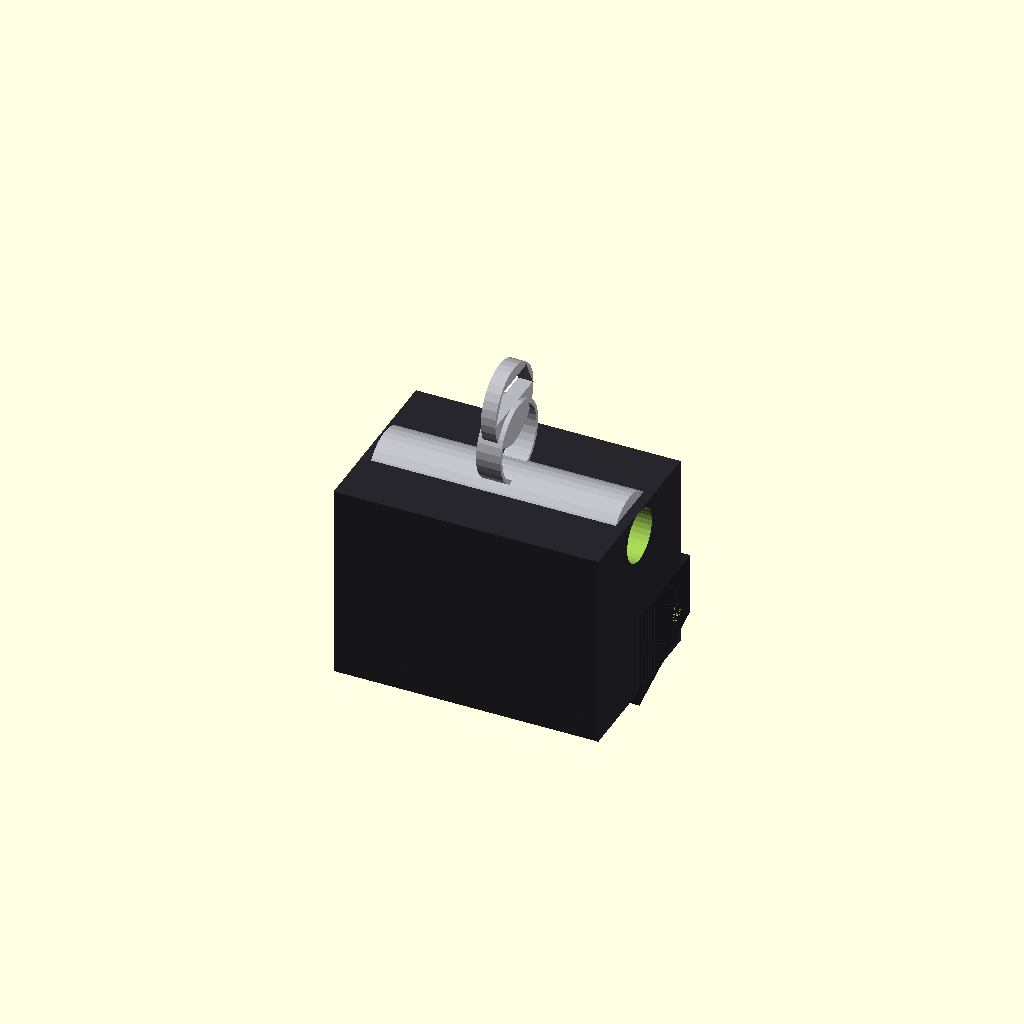
Cell 1 — every parameter at its default value.
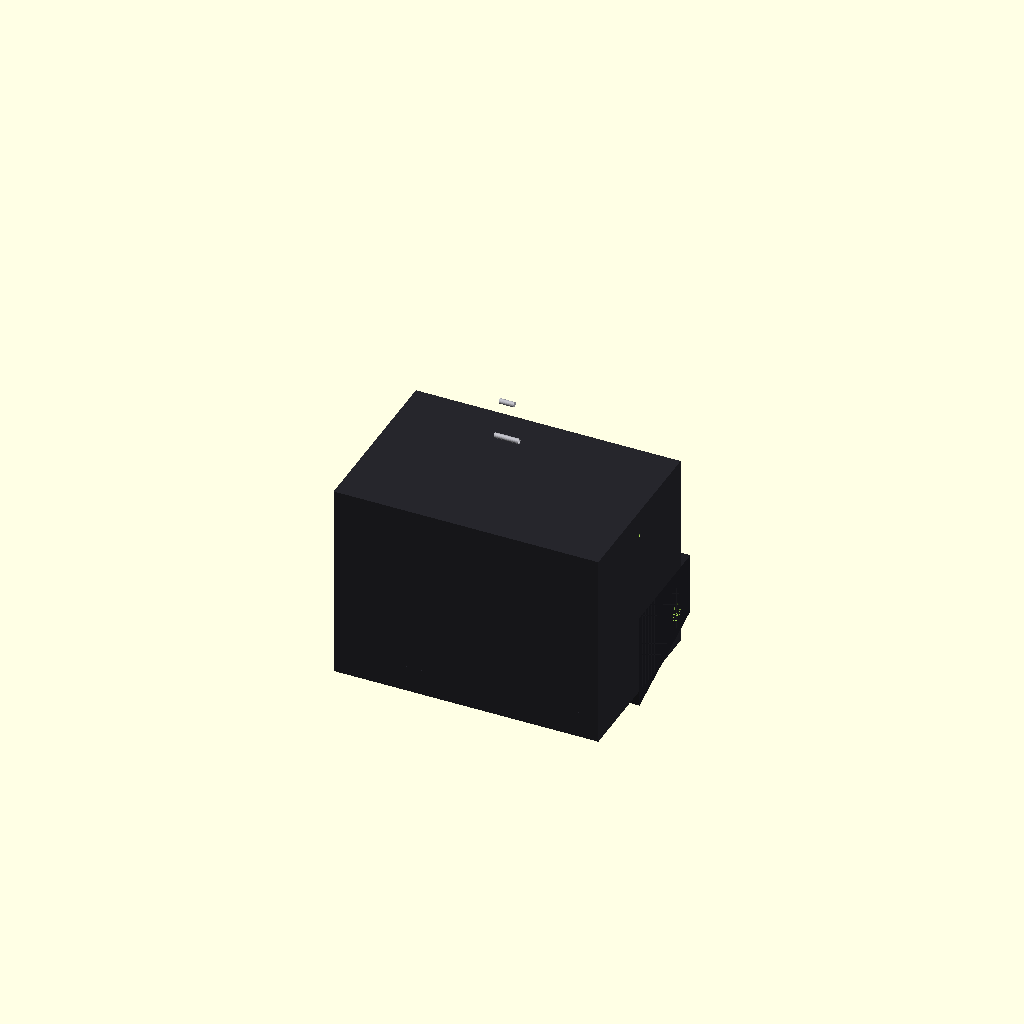
Cell 2: the same model with shaft_bore_diameter_mm = 0.1.
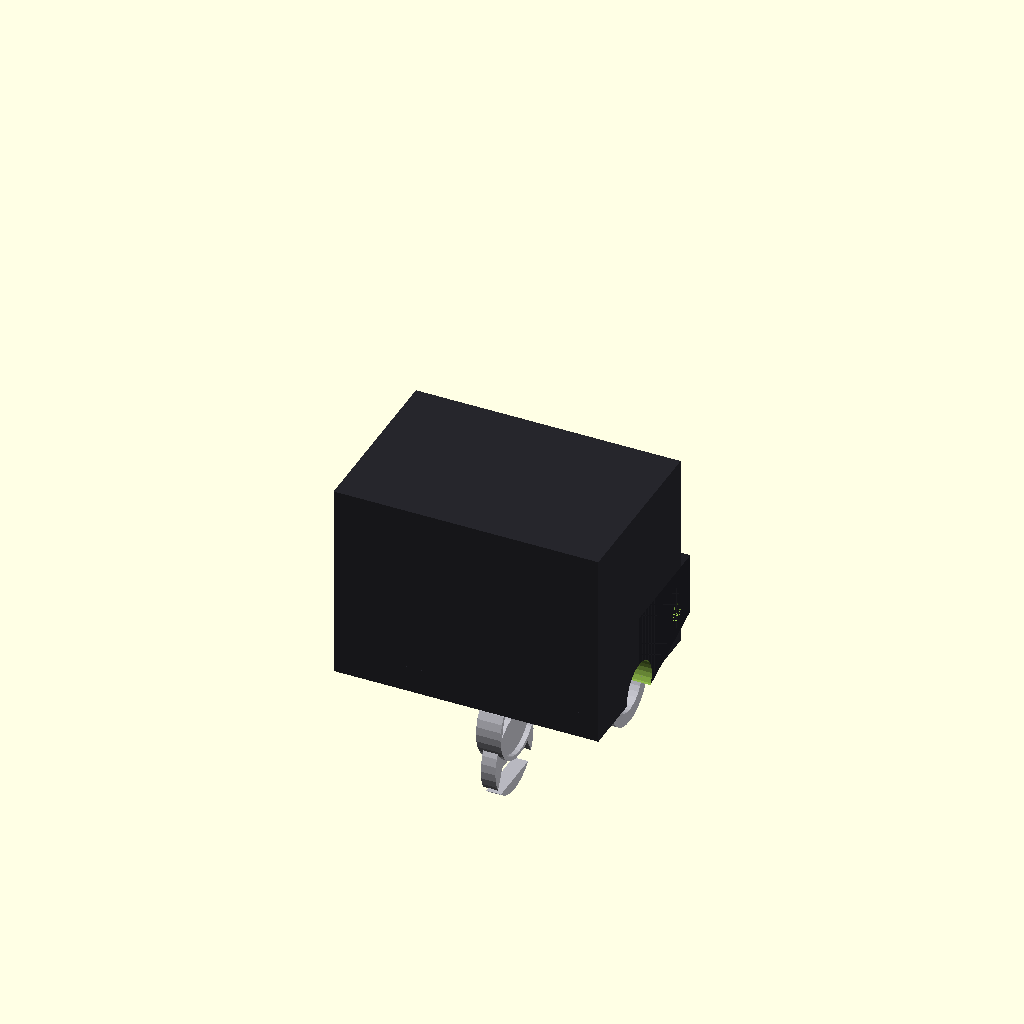
Cell 3 — height_to_shaft_center_mm set to 0.1, the other parameters unchanged.
One fixed orthographic camera (rotation 55°, 0°, 25°; colour scheme Cornfield) for every cell.
The OpenSCAD source (Experimentation/Chamfer_distance/runs/craft/bearing_block__SCS10LUU/model.scad):
// Parameters (mm)
total_length_mm = 8; //[4:16:0.5]
shaft_bore_diameter_mm = 1.6; //[0.8:3.2:0.1]
shaft_centerline_offset_mm = 2.6; //[1.3:5.2:0.1]
height_to_shaft_center_mm = 5.2; //[2.6:10.4:0.1]
base_flange_height_mm = 4.2; //[2.1:8.4:0.1]
mounting_pattern_x_mm = 4.5; //[2.25:9:0.1]
mounting_pattern_y_mm = 2.8; //[1.4:5.6:0.1]
mounting_hole_diameter_mm = 0.8; //[0.4:1.6:0.05]
mounting_hole_count = 4; //[4:4:1]
block_length_mm = 8; //[4:16:0.5]
block_width_mm = 5.3333333333; //[2.6666666667:10.6666666667:0.1]
block_total_height_mm = 6; //[3:12:0.1]
flange_thickness_mm = 0.8; //[0.4:1.6:0.05]
edge_fillet_radius_mm = 0.3; //[0.1:0.6:0.05]
bore_length_mm = 8.4; //[4.2:16.8:0.1]
mounting_hole_depth_mm = 1.2; //[0.6:2.4:0.05]
counterbore_diameter_mm = 1.2; //[0.6:2.4:0.05]
counterbore_depth_mm = 0.4; //[0.2:0.8:0.05]
overlap_mm = 0.6; //[0.2:1.2:0.05]

// Quality
$fn=32;

// ---------- Helpers ----------
module rounded_rect_2d(w, h, r) {
  r2 = min(r, min(w, h)/2);
  if (r2 <= 0) square([w, h], center=true);
  else offset(r=r2) offset(delta=-r2) square([w, h], center=true);
}

module screw_hole_with_counterbore(hole_d, hole_h, cb_d, cb_h) {
  // Oriented along Z, centered in Z by caller if desired
  union() {
    cylinder(d=hole_d, h=hole_h, center=true);
    cylinder(d=cb_d, h=cb_h, center=true);
  }
}

// ---------- Base shapes (as modules) ----------
module base_flange() {
  color([0.15, 0.15, 0.17])  // black anodized-ish
    translate([0, 0, -block_total_height_mm/2 + flange_thickness_mm/2])
      cube([block_length_mm, block_width_mm, flange_thickness_mm], center=true);
}

module main_body() {
  color([0.15, 0.15, 0.17])
    translate([0, 0, 0])
      cube([block_length_mm, block_width_mm, block_total_height_mm], center=true);
}

// [MANDATORY] Right Trapezoid - detailed geometry
module right_trapezoid() {
  // A reinforcing rib/wedge with slight relief and a small lightening slot
  rib_h = block_total_height_mm * 0.55;
  rib_w0 = block_width_mm * 0.55;
  rib_w1 = block_width_mm * 0.35;
  rib_len = block_length_mm;

  zpos = -block_total_height_mm/2 + flange_thickness_mm + block_total_height_mm*0.275;

  color([0.12, 0.12, 0.14])  // slightly different dark tone
  translate([0, 0, zpos])
  rotate([0, 90, 0])
  difference() {
    // Main wedge
    linear_extrude(height=rib_len, center=true, convexity=10)
      polygon(points=[
        [0, 0],
        [rib_w0, 0],
        [rib_w1, rib_h],
        [0, rib_h]
      ]);

    // Lightening slot (keeps it recognizable as a rib feature)
    translate([0, 0, 0])
      linear_extrude(height=rib_len + 0.2, center=true, convexity=10)
        polygon(points=[
          [rib_w0*0.18, rib_h*0.18],
          [rib_w0*0.78, rib_h*0.18],
          [rib_w0*0.62, rib_h*0.78],
          [rib_w0*0.18, rib_h*0.78]
        ]);

    // Small chamfer-like relief at the bottom edge (approx)
    translate([rib_w0*0.02, -0.01, 0])
      linear_extrude(height=rib_len + 0.2, center=true, convexity=10)
        polygon(points=[
          [0, 0],
          [rib_w0*0.25, 0],
          [0, rib_h*0.18]
        ]);
  }
}

module shaft_bore() {
  translate([0, 0, -block_total_height_mm/2 + height_to_shaft_center_mm])
    rotate([0, 90, 0])
      cylinder(r=shaft_bore_diameter_mm/2, h=bore_length_mm, center=true);
}

module mounting_hole() {
  translate([0, 0, -block_total_height_mm/2 + flange_thickness_mm/2])
    cylinder(r=mounting_hole_diameter_mm/2, h=mounting_hole_depth_mm, center=true);
}

module mounting_hole_counterbore_or_clearance() {
  translate([0, 0, -block_total_height_mm/2 + flange_thickness_mm - counterbore_depth_mm/2])
    cylinder(r=counterbore_diameter_mm/2, h=counterbore_depth_mm, center=true);
}

module fillets_or_chamfers() {
  // Proxy relief cylinder along length near one top edge (as in plan)
  translate([0, block_width_mm/2 - edge_fillet_radius_mm, -block_total_height_mm/2 + flange_thickness_mm + edge_fillet_radius_mm])
    rotate([0, 90, 0])
      cylinder(r=edge_fillet_radius_mm, h=block_length_mm, center=true);
}

// [MANDATORY] Linear Bearing - detailed geometry
module linear_bearing() {
  // Visible sleeve inside bore with grooves and slight lead-in chamfers
  od = shaft_bore_diameter_mm + shaft_bore_diameter_mm*0.5; // matches plan radius: d/2 + d*0.25 => OD = d*1.5
  id = shaft_bore_diameter_mm * 1.02; // tiny clearance
  len = block_length_mm - overlap_mm;

  zpos = -block_total_height_mm/2 + height_to_shaft_center_mm;

  color([0.72, 0.72, 0.75])  // steel-ish
  translate([0, 0, zpos])
  rotate([0, 90, 0])
  difference() {
    union() {
      // Outer sleeve
      cylinder(d=od, h=len, center=true);

      // Two shallow outer grooves (recognizable bearing detail)
      for (sx = [-1, 1]) {
        translate([sx*(len*0.28), 0, 0])
          difference() {
            cylinder(d=od*1.02, h=len*0.10, center=true);
            cylinder(d=od*0.92, h=len*0.12, center=true);
          }
      }

      // End collars (very small)
      for (sx = [-1, 1]) {
        translate([sx*(len/2 - len*0.06), 0, 0])
          cylinder(d=od*1.03, h=len*0.06, center=true);
      }
    }

    // Through ID
    cylinder(d=id, h=len + 0.4, center=true);

    // Lead-in chamfers (approx via conical cuts)
    for (sx = [-1, 1]) {
      translate([sx*(len/2), 0, 0])
        rotate([0, 90, 0])
          cylinder(h=od*0.35, r1=id/2, r2=od/2, center=true);
    }
  }
}

// [MANDATORY] Veroboard Base - detailed geometry
module veroboard_base() {
  // Small board with copper strip hints and mounting holes; placed per plan
  L = block_length_mm*0.6;
  W = block_width_mm*0.6;
  T = flange_thickness_mm*0.5;

  zpos = -block_total_height_mm/2 + flange_thickness_mm/2;

  color([0.55, 0.35, 0.18])  // phenolic/brown perfboard
  translate([0, 0, zpos])
  difference() {
    // Board with slightly rounded corners (2D offset, no minkowski)
    linear_extrude(height=T, center=true)
      rounded_rect_2d(L, W, min(0.35, min(L, W)*0.08));

    // Two tiny mounting holes
    for (sx = [-1, 1], sy = [-1, 1]) {
      if ((sx == sy))  // only two corners to keep it distinct from PCB base
        translate([sx*(L*0.35), sy*(W*0.35), 0])
          cylinder(d=0.6, h=T+0.4, center=true);
    }

    // Shallow "strip" grooves on top face (visual detail)
    for (i = [-2:2]) {
      translate([0, i*(W/6), T*0.15])
        cube([L*0.92, W*0.03, T*0.35], center=true);
    }
  }

  // Copper strips as raised thin features (connected to board)
  color([0.72, 0.45, 0.2])
  translate([0, 0, zpos + T*0.25])
  for (i = [-2:2]) {
    translate([0, i*(W/6), 0])
      cube([L*0.90, W*0.02, T*0.10], center=true);
  }
}

// [MANDATORY] PCB Base - detailed geometry
module pcb_base() {
  // Small green PCB with pads and 4 holes; placed per plan (same location)
  L = block_length_mm*0.6;
  W = block_width_mm*0.6;
  T = flange_thickness_mm*0.5;

  zpos = -block_total_height_mm/2 + flange_thickness_mm/2;

  color([0.0, 0.4, 0.2])  // PCB green
  translate([0, 0, zpos])
  difference() {
    linear_extrude(height=T, center=true)
      rounded_rect_2d(L, W, min(0.35, min(L, W)*0.08));

    // 4 corner holes (small)
    for (sx = [-1, 1], sy = [-1, 1]) {
      translate([sx*(L*0.38), sy*(W*0.38), 0])
        cylinder(d=0.5, h=T+0.4, center=true);
    }
  }

  // Pads (gold) on top face
  color([0.85, 0.7, 0.25])
  translate([0, 0, zpos + T*0.25])
  for (ix = [-3:3], iy = [-1:1]) {
    translate([ix*(L/10), iy*(W/5), 0])
      cylinder(d=min(0.55, W*0.10), h=T*0.10, center=true);
  }
}

// ---------- Operation results ----------
module mounting_hole_pos_1() { translate([mounting_pattern_x_mm/2,  mounting_pattern_y_mm/2, 0]) mounting_hole(); }
module mounting_hole_pos_2() { translate([-mounting_pattern_x_mm/2, mounting_pattern_y_mm/2, 0]) mounting_hole(); }
module mounting_hole_pos_3() { translate([mounting_pattern_x_mm/2,  -mounting_pattern_y_mm/2, 0]) mounting_hole(); }
module mounting_hole_pos_4() { translate([-mounting_pattern_x_mm/2, -mounting_pattern_y_mm/2, 0]) mounting_hole(); }

module counterbore_pos_1() { translate([mounting_pattern_x_mm/2,  mounting_pattern_y_mm/2, 0]) mounting_hole_counterbore_or_clearance(); }
module counterbore_pos_2() { translate([-mounting_pattern_x_mm/2, mounting_pattern_y_mm/2, 0]) mounting_hole_counterbore_or_clearance(); }
module counterbore_pos_3() { translate([mounting_pattern_x_mm/2,  -mounting_pattern_y_mm/2, 0]) mounting_hole_counterbore_or_clearance(); }
module counterbore_pos_4() { translate([-mounting_pattern_x_mm/2, -mounting_pattern_y_mm/2, 0]) mounting_hole_counterbore_or_clearance(); }

module mounting_holes_pattern() {
  union() {
    mounting_hole_pos_1();
    mounting_hole_pos_2();
    mounting_hole_pos_3();
    mounting_hole_pos_4();
  }
}

module mounting_counterbores_pattern() {
  union() {
    counterbore_pos_1();
    counterbore_pos_2();
    counterbore_pos_3();
    counterbore_pos_4();
  }
}

module block_union() {
  union() {
    main_body();
    base_flange();
    right_trapezoid();
  }
}

module block_with_bore() {
  difference() {
    block_union();
    shaft_bore();
  }
}

module block_with_mounting() {
  difference() {
    block_with_bore();
    mounting_holes_pattern();
    mounting_counterbores_pattern();
    fillets_or_chamfers();
  }
}

module final_model() {
  union() {
    block_with_mounting();
    linear_bearing();

    // Stack the two boards slightly so both are visible and still connected to the flange
    translate([0, 0, flange_thickness_mm*0.26]) veroboard_base();
    translate([0, 0, -flange_thickness_mm*0.26]) pcb_base();
  }
}

// ---------- Assembly ----------
module assembly() {
  // Primary at origin
  final_model();
}

assembly();
Customizer parameters (derived from the source; name, type, default, range or options):
total_length_mm: number, default 8, range 0.5 to 4, step 16
shaft_bore_diameter_mm: number, default 1.6, range 0.1 to 0.8, step 3.2
shaft_centerline_offset_mm: number, default 2.6, range 0.1 to 1.3, step 5.2
height_to_shaft_center_mm: number, default 5.2, range 0.1 to 2.6, step 10.4
base_flange_height_mm: number, default 4.2, range 0.1 to 2.1, step 8.4
mounting_pattern_x_mm: number, default 4.5, range 0.1 to 2.25, step 9
mounting_pattern_y_mm: number, default 2.8, range 0.1 to 1.4, step 5.6
mounting_hole_diameter_mm: number, default 0.8, range 0.05 to 0.4, step 1.6
mounting_hole_count: number, default 4, range 1 to 4, step 4
block_length_mm: number, default 8, range 0.5 to 4, step 16
block_width_mm: number, default 5.3333333333, range 0.1 to 2.6666666667, step 10.6666666667
block_total_height_mm: number, default 6, range 0.1 to 3, step 12
flange_thickness_mm: number, default 0.8, range 0.05 to 0.4, step 1.6
edge_fillet_radius_mm: number, default 0.3, range 0.05 to 0.1, step 0.6
bore_length_mm: number, default 8.4, range 0.1 to 4.2, step 16.8
mounting_hole_depth_mm: number, default 1.2, range 0.05 to 0.6, step 2.4
counterbore_diameter_mm: number, default 1.2, range 0.05 to 0.6, step 2.4
counterbore_depth_mm: number, default 0.4, range 0.05 to 0.2, step 0.8
overlap_mm: number, default 0.6, range 0.05 to 0.2, step 1.2
